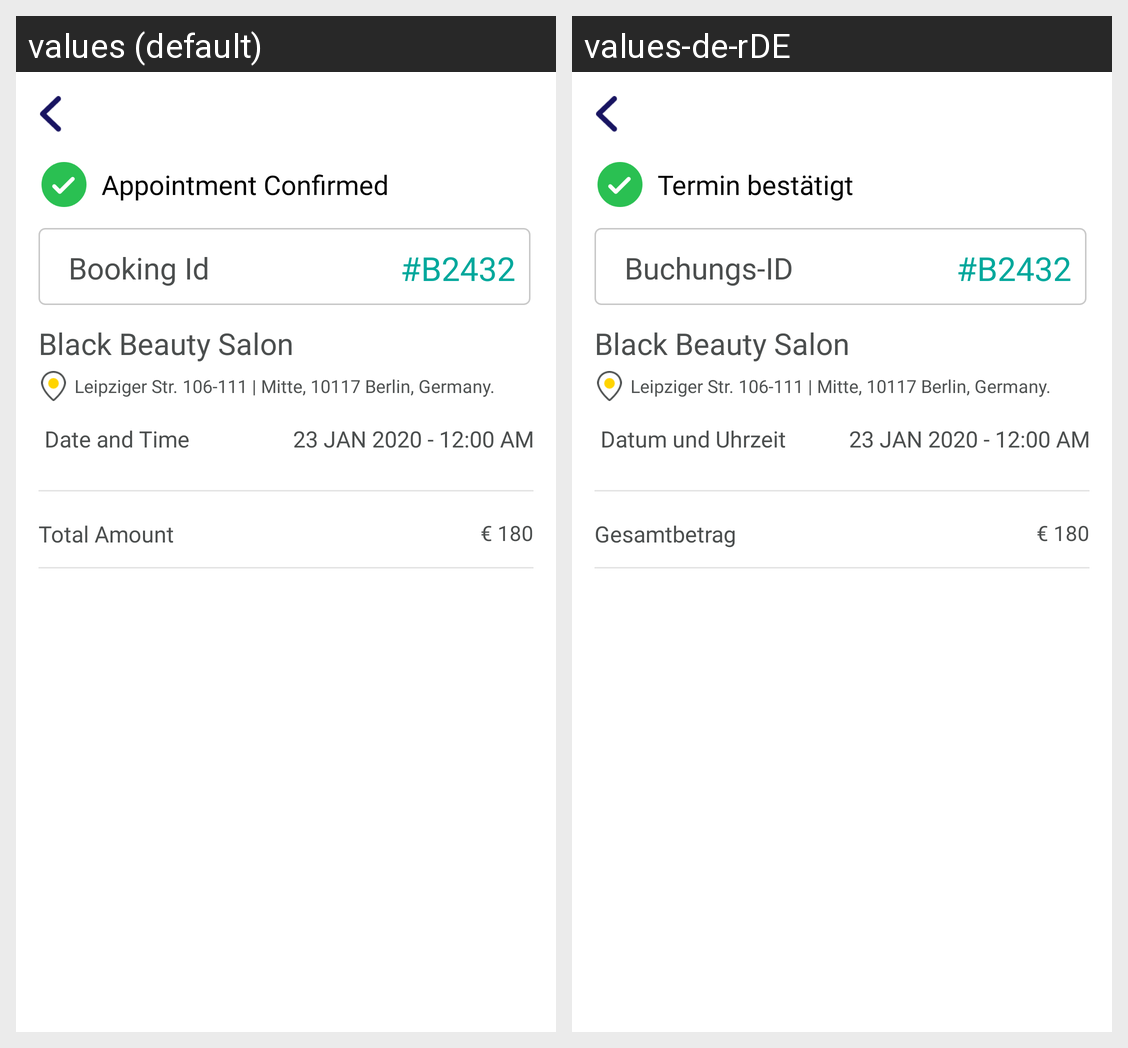

Translations of the strings shown on this Android screen, per locale in the grid:
Android screen res/layout/activity_confirm_appointment.xml rendered under 2 locales, left to right: values (default), values-de-rDE. Device: Nexus 5 (rendered at 1080×1920; each locale shown at half size, 540×960, under a caption strip naming it); theme AppTheme.
Strings drawn on this screen, with the default value and each locale's value (text and hints the layout hard-codes, and strings that could not be matched under every locale, appear in the picture but are not listed):

appointment_confirmed
  values: Appointment Confirmed
  values-de-rDE: Termin bestätigt

booking_id
  values: Booking Id
  values-de-rDE: Buchungs-ID

date_and_time
  values: Date and Time
  values-de-rDE: Datum und Uhrzeit

total_amount
  values: Total Amount
  values-de-rDE: Gesamtbetrag
